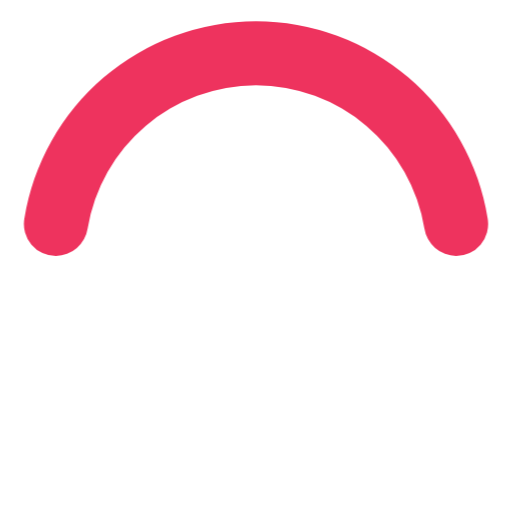
t = 0.00 s
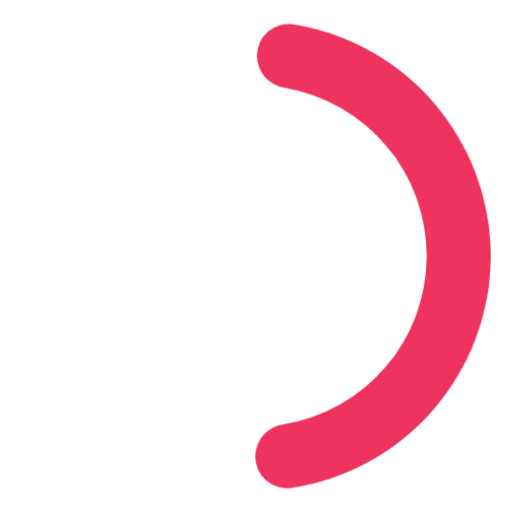
t = 0.19 s
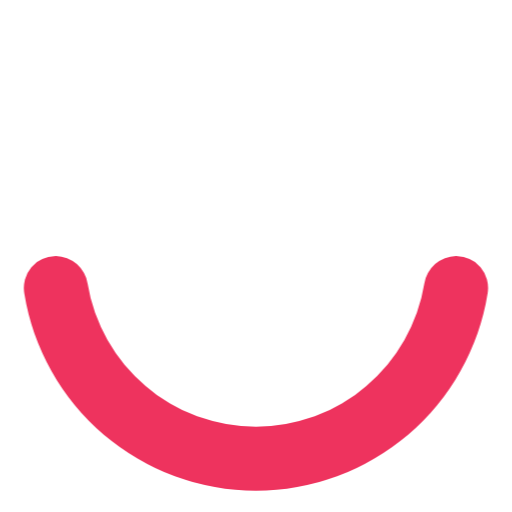
t = 0.38 s
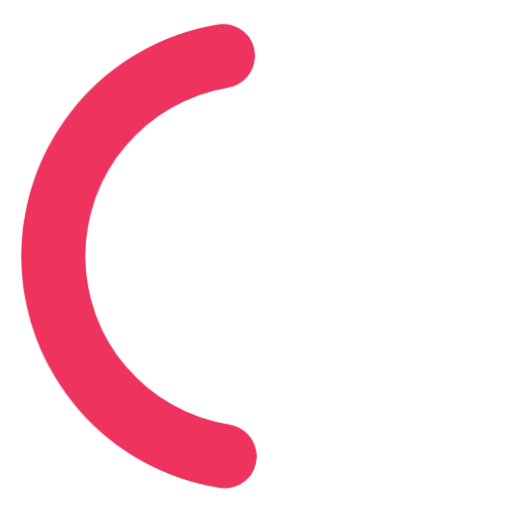
t = 0.56 s

The animated SVG that drew these frames (rendered in a browser with its animation timeline set to each time). Animation: 1 CSS @keyframes rule; one cycle of 0.75 s, repeats indefinitely.

<svg width="24" height="24" viewBox="0 0 24 24" xmlns="http://www.w3.org/2000/svg"><style>.spinner_aj0A{transform-origin:center;animation:spinner_KYSC .75s infinite linear}@keyframes spinner_KYSC{100%{transform:rotate(360deg)}}</style><path fill="#ee335e" d="M12,4a8,8,0,0,1,7.89,6.7A1.53,1.53,0,0,0,21.38,12h0a1.5,1.5,0,0,0,1.48-1.75,11,11,0,0,0-21.72,0A1.5,1.5,0,0,0,2.62,12h0a1.53,1.53,0,0,0,1.49-1.3A8,8,0,0,1,12,4Z" class="spinner_aj0A"/></svg>
